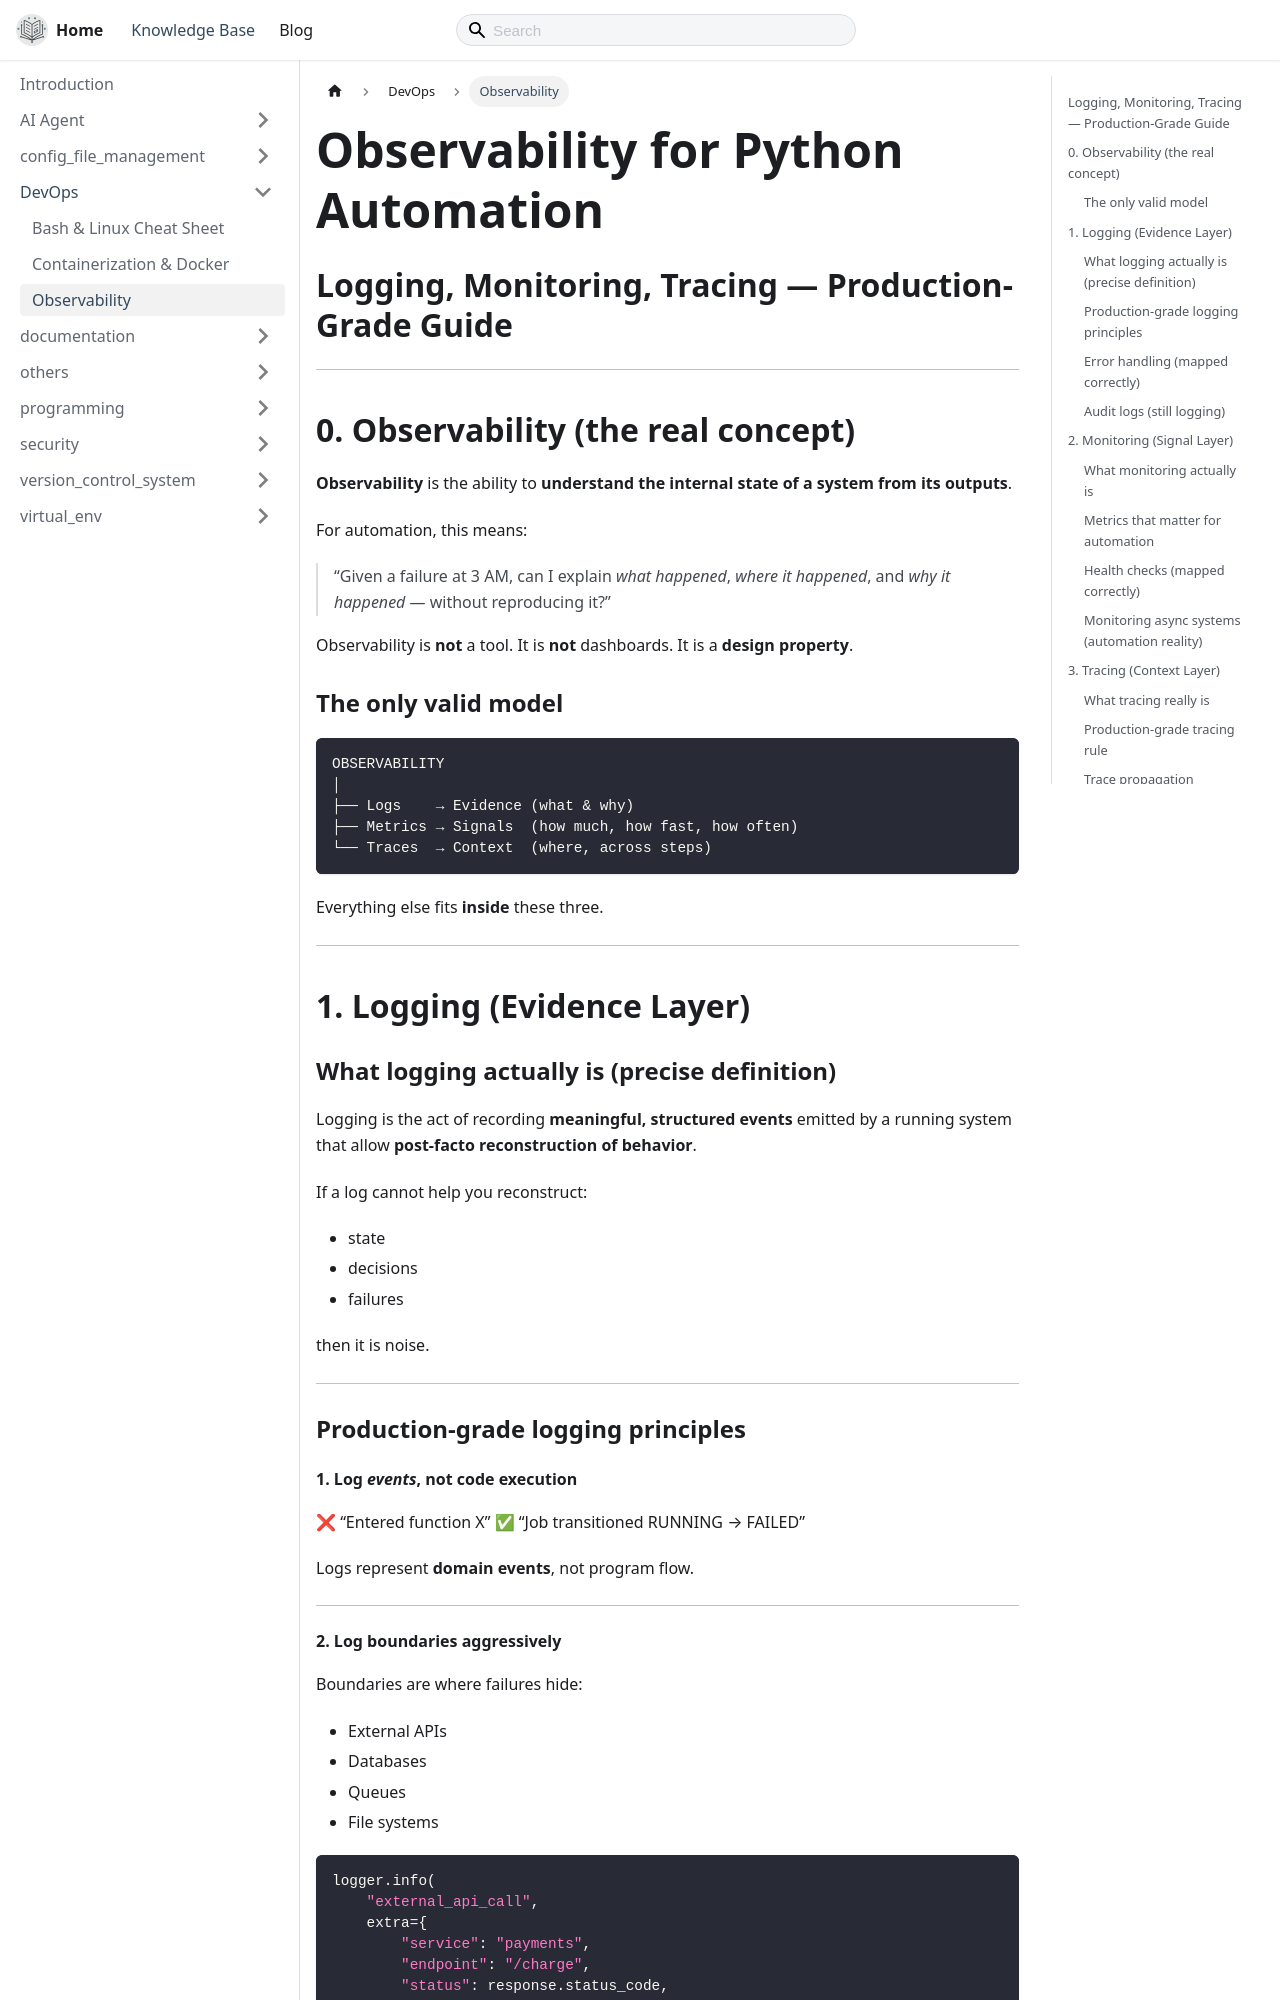

repository: thecodeshastra/knowledge-base · page: docs/devops/observability.html · generator: docusaurus

---
title: Observability
---

# Observability for Python Automation

## Logging, Monitoring, Tracing — Production-Grade Guide

---

## 0. Observability (the real concept)

**Observability** is the ability to **understand the internal state of a system from its outputs**.

For automation, this means:

> “Given a failure at 3 AM, can I explain *what happened*, *where it happened*, and *why it happened* — without reproducing it?”

Observability is **not** a tool.
It is **not** dashboards.
It is a **design property**.

### The only valid model

```bash
OBSERVABILITY
│
├── Logs    → Evidence (what & why)
├── Metrics → Signals  (how much, how fast, how often)
└── Traces  → Context  (where, across steps)
```

Everything else fits **inside** these three.

---

## 1. Logging (Evidence Layer)

### What logging actually is (precise definition)

Logging is the act of recording **meaningful, structured events** emitted by a running system that allow **post-facto reconstruction of behavior**.

If a log cannot help you reconstruct:

* state
* decisions
* failures

then it is noise.

---

### Production-grade logging principles

#### 1. Log *events*, not code execution

❌ “Entered function X”
✅ “Job transitioned RUNNING → FAILED”

Logs represent **domain events**, not program flow.

---
